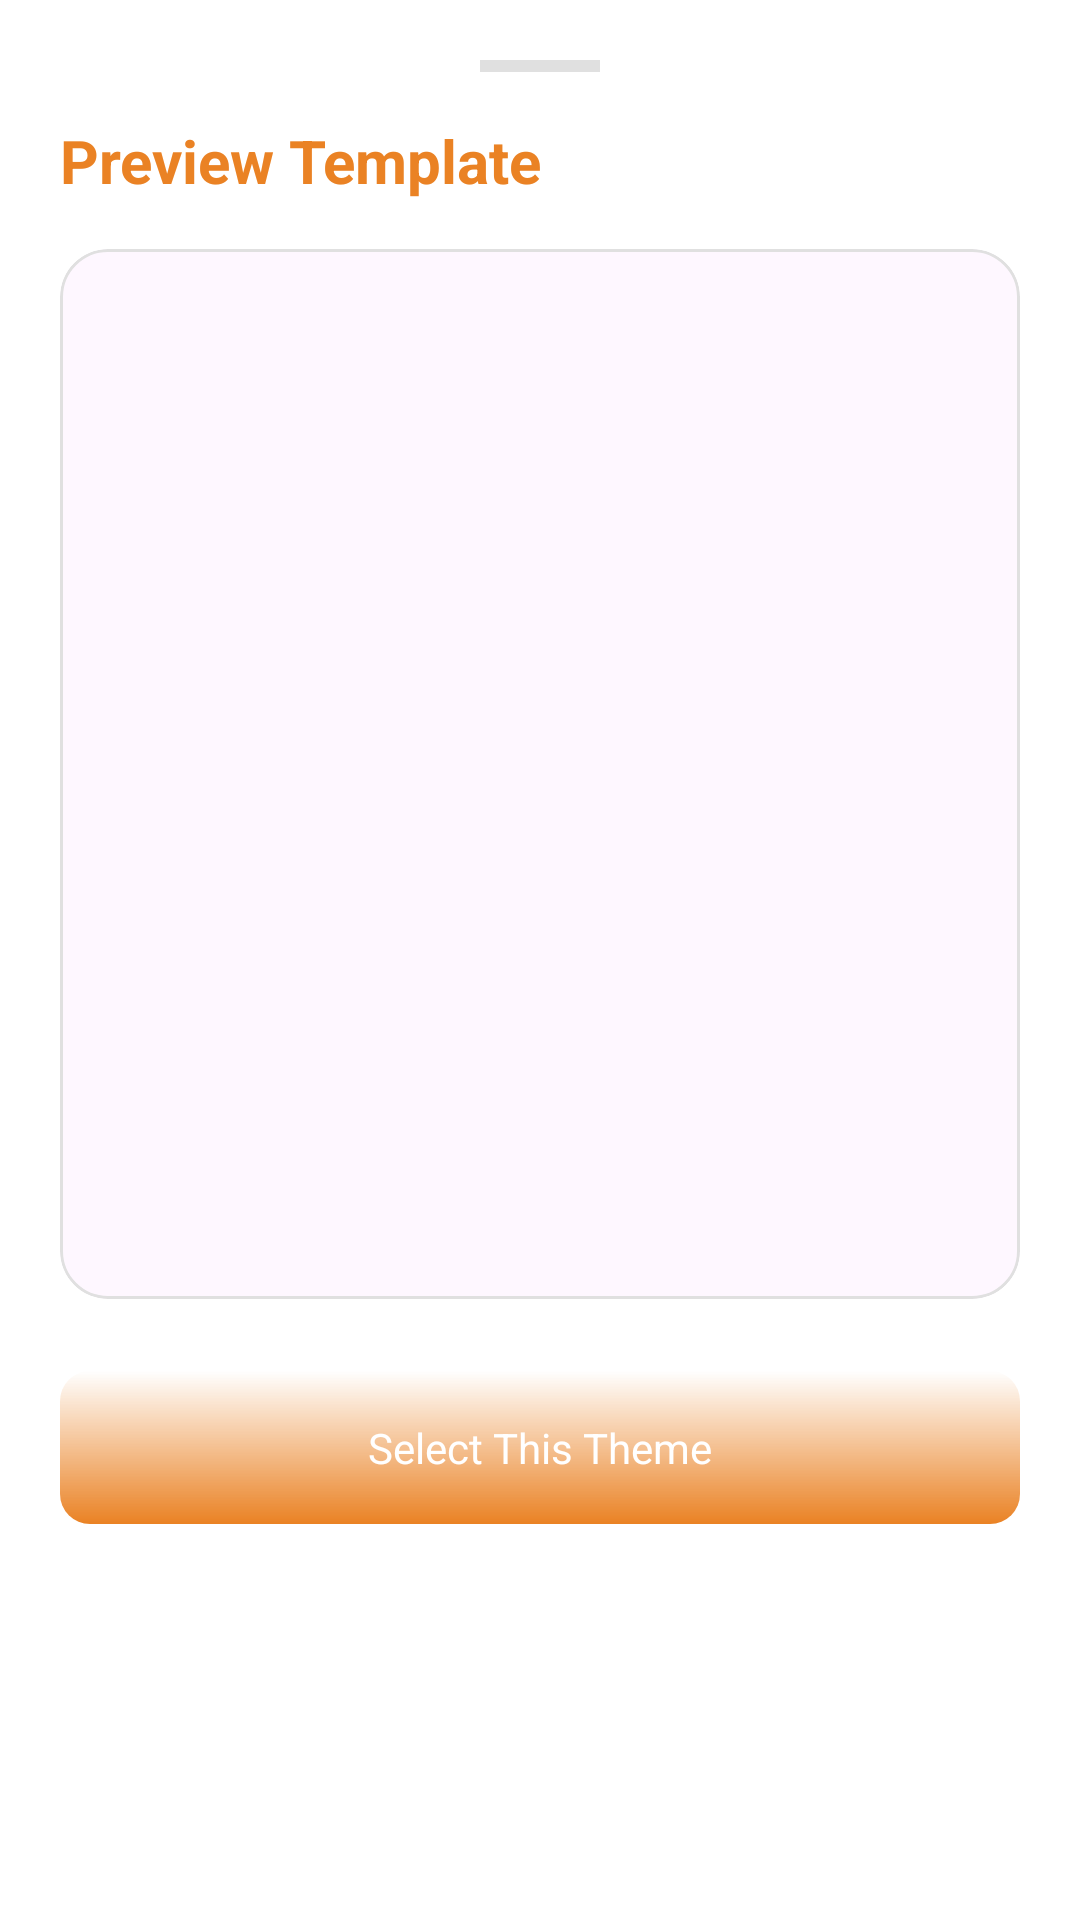

Here is an Android app screen rendered from its layout file. Give the layout XML and the strings, colors and styles it references.
<!-- AndroidManifest.xml: application theme Theme.Gurukul -->
<!-- res/layout/bottom_sheet_preview.xml -->
<?xml version="1.0" encoding="utf-8"?>
<LinearLayout xmlns:android="http://schemas.android.com/apk/res/android"
    xmlns:app="http://schemas.android.com/apk/res-auto"
    android:layout_width="match_parent"
    android:layout_height="wrap_content"
    android:background="#FFFFFF"
    android:orientation="vertical"
    android:padding="20dp">

    
    <View
        android:layout_width="40dp"
        android:layout_height="4dp"
        android:layout_gravity="center_horizontal"
        android:layout_marginBottom="16dp"
        android:background="#E0E0E0" />

    <TextView
        android:id="@+id/tvPreviewTitle"
        android:layout_width="wrap_content"
        android:layout_height="wrap_content"
        android:text="Preview Template"
        android:textColor="@color/primary"
        android:textSize="20sp"
        android:textStyle="bold"
        android:layout_marginBottom="16dp"/>

    
    <com.google.android.material.card.MaterialCardView
        android:layout_width="match_parent"
        android:layout_height="350dp"
        android:layout_marginBottom="24dp"
        app:cardCornerRadius="16dp"
        app:cardElevation="0dp"
        app:strokeColor="#E0E0E0"
        app:strokeWidth="1dp">

        <LinearLayout
            android:layout_width="match_parent"
            android:layout_height="match_parent"
            android:gravity="center_horizontal"
            android:fillViewport="true">

            <FrameLayout
                android:id="@+id/previewContainer"
                android:layout_width="300dp"
                android:layout_gravity="center"
                android:layout_height="wrap_content"
                android:background="#FAFAFA" />

        </LinearLayout>
    </com.google.android.material.card.MaterialCardView>


    <TextView
        android:id="@+id/btnSelectTheme"
        android:layout_width="match_parent"
        android:layout_height="wrap_content"
        android:paddingVertical="16dp"
        android:gravity="center"
        android:background="@drawable/gradient_btn"
        android:text="Select This Theme"
        android:textColor="@color/white"
        app:layout_constraintBottom_toBottomOf="parent"
        app:layout_constraintEnd_toEndOf="parent"
        app:layout_constraintStart_toStartOf="parent"
        app:layout_constraintTop_toTopOf="parent" />

</LinearLayout>
<!-- resources referenced by this layout -->
<resources>
  <color name="primary">#ea8224</color>
  <color name="white">#FFFFFFFF</color>
  <!-- drawable gradient_btn (drawable) -->
  <?xml version="1.0" encoding="utf-8"?>
  <shape xmlns:android="http://schemas.android.com/apk/res/android">
      <gradient android:startColor="@color/primary_medim" android:endColor="@color/primary" android:angle="-45"/>
      <corners android:radius="10dp"/>
  </shape>
  <style name="Theme.Gurukul" parent="Base.Theme.Gurukul" />
  <style name="Base.Theme.Gurukul" parent="Theme.Material3.Light.NoActionBar">
  
      </style>
</resources>
